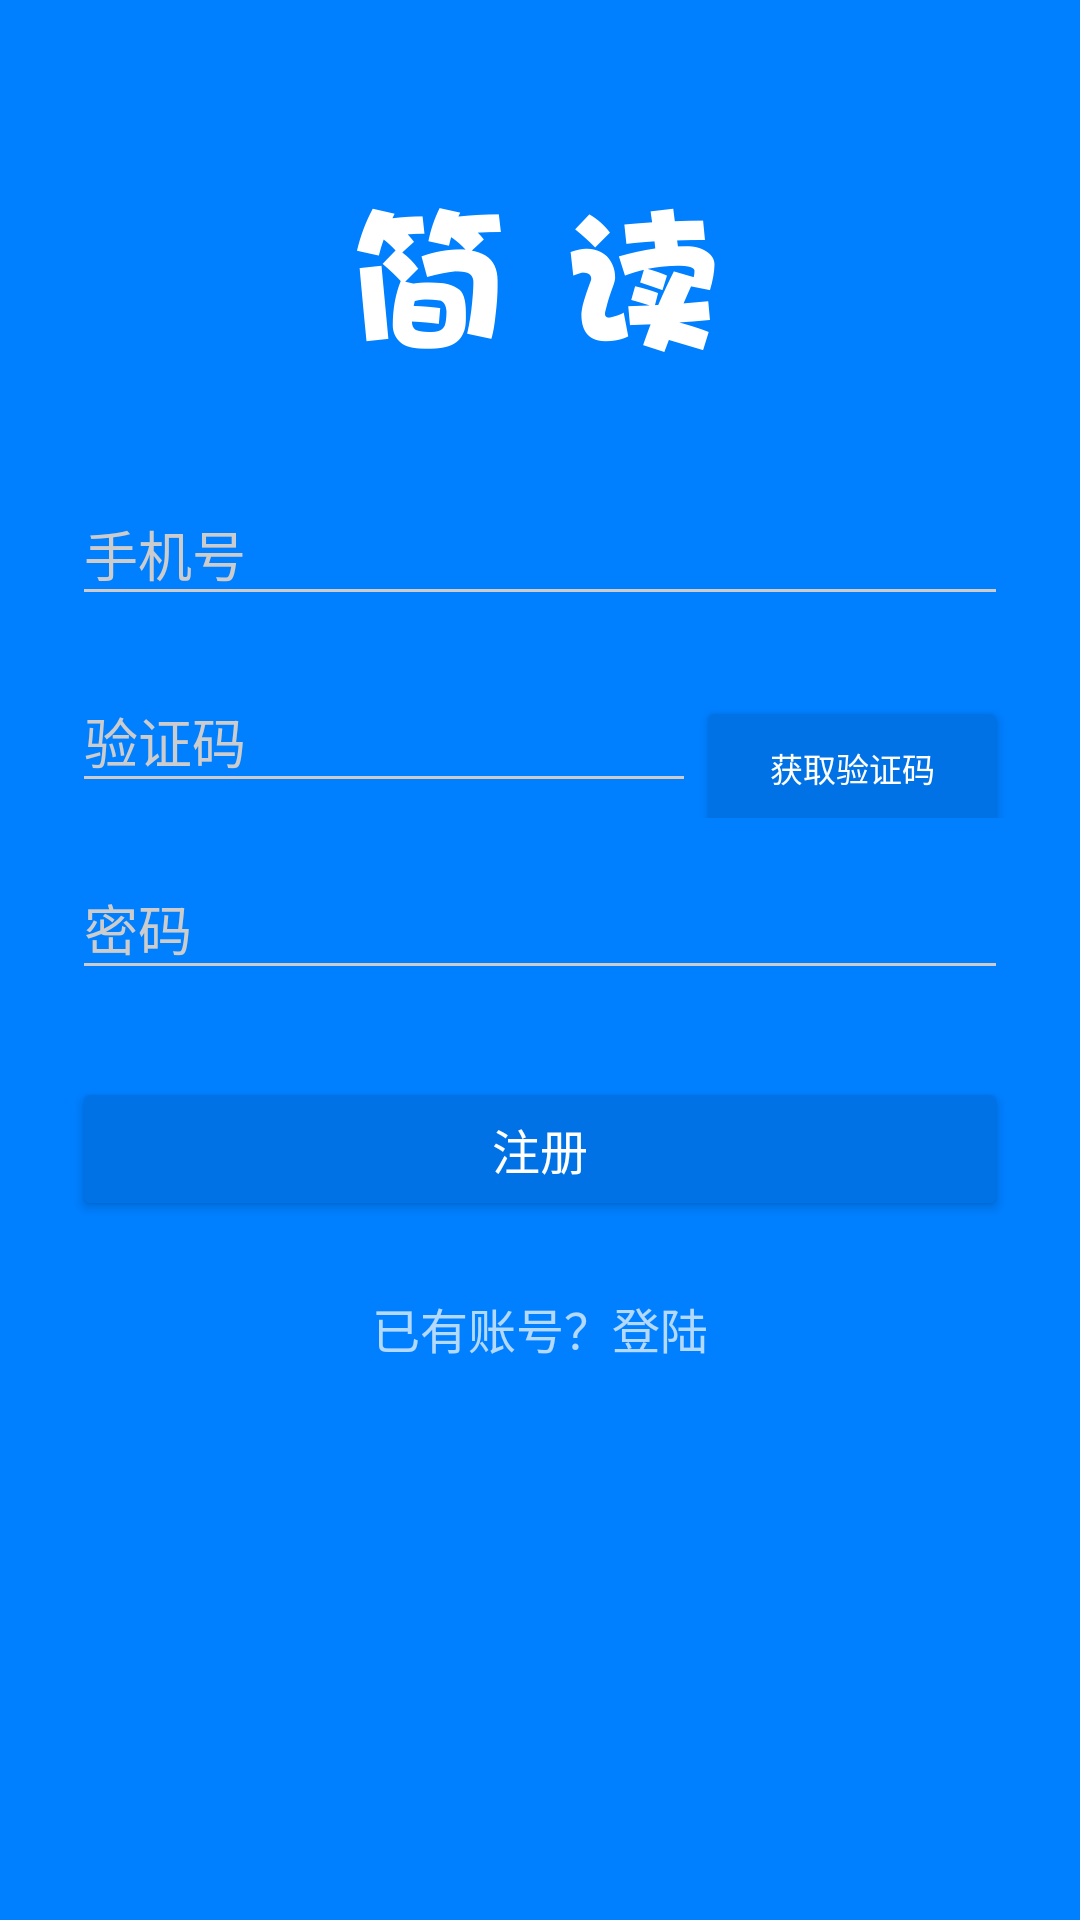

Produce the Android XML layout that renders to this screen, including the resource entries it uses.
<!-- AndroidManifest.xml: activity theme AppTheme.Dark -->
<!-- res/layout/activity_register.xml -->
<?xml version="1.0" encoding="utf-8"?>
<LinearLayout xmlns:android="http://schemas.android.com/apk/res/android"
    android:layout_width="match_parent"
    android:layout_height="match_parent"
    android:fitsSystemWindows="true"
    android:orientation="vertical"
    android:paddingLeft="24dp"
    android:paddingRight="24dp"
    android:paddingTop="56dp">

    <ImageView
        android:layout_width="wrap_content"
        android:layout_height="72dp"
        android:layout_gravity="center_horizontal"
        android:layout_marginBottom="20dp"
        android:src="@drawable/pic_jiandu" />

    <android.support.design.widget.TextInputLayout
        android:layout_width="match_parent"
        android:layout_height="wrap_content"
        android:layout_marginBottom="5dp"
        android:layout_marginTop="5dp">

        <EditText
            android:id="@+id/et_phone"
            android:layout_width="match_parent"
            android:layout_height="wrap_content"
            android:hint="手机号"
            android:inputType="phone" />
    </android.support.design.widget.TextInputLayout>

    <LinearLayout
        android:layout_width="match_parent"
        android:layout_height="wrap_content"
        android:orientation="horizontal">

        <android.support.design.widget.TextInputLayout
            android:layout_width="0dp"
            android:layout_height="wrap_content"
            android:layout_marginBottom="5dp"
            android:layout_marginTop="5dp"
            android:layout_weight="2">

            <EditText
                android:id="@+id/et_validation_code"
                android:layout_width="match_parent"
                android:layout_height="wrap_content"
                android:hint="验证码"
                android:inputType="number" />
        </android.support.design.widget.TextInputLayout>

        <android.support.v7.widget.AppCompatButton
            android:id="@+id/btn_getcode"
            android:layout_width="0dp"
            android:layout_height="wrap_content"
            android:layout_marginTop="10dp"
            android:layout_weight="1"
            android:text="获取验证码"
            android:textSize="11sp" />

    </LinearLayout>


    <android.support.design.widget.TextInputLayout
        android:layout_width="match_parent"
        android:layout_height="wrap_content"
        android:layout_marginBottom="5dp"
        android:layout_marginTop="5dp">

        <EditText
            android:id="@+id/et_password"
            android:layout_width="match_parent"
            android:layout_height="wrap_content"
            android:hint="密码"
            android:inputType="textPassword" />
    </android.support.design.widget.TextInputLayout>

    
    <android.support.v7.widget.AppCompatButton
        android:id="@+id/btn_register"
        android:layout_width="fill_parent"
        android:layout_height="wrap_content"
        android:layout_marginBottom="24dp"
        android:layout_marginTop="24dp"
        android:padding="12dp"
        android:textSize="16sp"
        android:text="注册" />

    <TextView
        android:id="@+id/tv_login"
        android:layout_width="fill_parent"
        android:layout_height="wrap_content"
        android:layout_marginBottom="24dp"
        android:gravity="center"
        android:text="已有账号？登陆"
        android:textSize="16dip" />

</LinearLayout>
<!-- resources referenced by this layout -->
<resources>
  <!-- drawable pic_jiandu: png bitmap (drawable-xxhdpi, 24901 bytes) -->
  <style name="AppTheme.Dark" parent="Theme.AppCompat.NoActionBar">
          <item name="colorPrimary">@color/colorPrimary</item>
          <item name="colorPrimaryDark">@color/colorPrimaryDark</item>
          <item name="colorAccent">@color/colorAccent</item>
  
          <item name="android:windowBackground">@color/colorPrimary</item>
          <item name="colorControlNormal">@color/iron</item>
          <item name="colorControlActivated">@color/white</item>
          <item name="colorControlHighlight">@color/white</item>
          <item name="android:textColorHint">@color/iron</item>
          <item name="colorButtonNormal">@color/colorPrimaryDark</item>
      </style>
  <color name="colorPrimary">#007fff</color>
  <color name="colorPrimaryDark">#0072e5</color>
  <color name="colorAccent">#2196F3</color>
  <color name="iron">#CCCCCC</color>
  <color name="white">#ffffff</color>
</resources>
